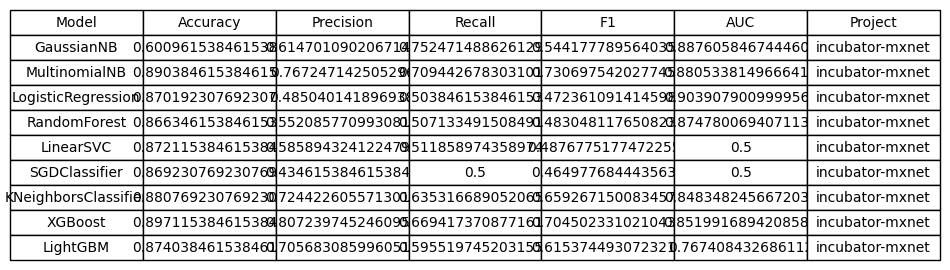

Data behind this chart, as committed beside it:
Model, Accuracy, Precision, Recall, F1, AUC, Project
GaussianNB, 0.601, 0.6147, 0.7525, 0.5442, 0.8876, incubator-mxnet
MultinomialNB, 0.8904, 0.7672, 0.7094, 0.7307, 0.8805, incubator-mxnet
LogisticRegression, 0.8702, 0.485, 0.5038, 0.4724, 0.9039, incubator-mxnet
RandomForest, 0.8663, 0.5521, 0.5071, 0.483, 0.8748, incubator-mxnet
LinearSVC, 0.8721, 0.5859, 0.5119, 0.4877, 0.5, incubator-mxnet
SGDClassifier, 0.8692, 0.4346, 0.5, 0.465, 0.5, incubator-mxnet
KNeighborsClassifier, 0.8808, 0.7244, 0.6353, 0.6593, 0.8483, incubator-mxnet
XGBoost, 0.8971, 0.8072, 0.6694, 0.7045, 0.852, incubator-mxnet
LightGBM, 0.874, 0.7057, 0.5955, 0.6154, 0.7674, incubator-mxnet
